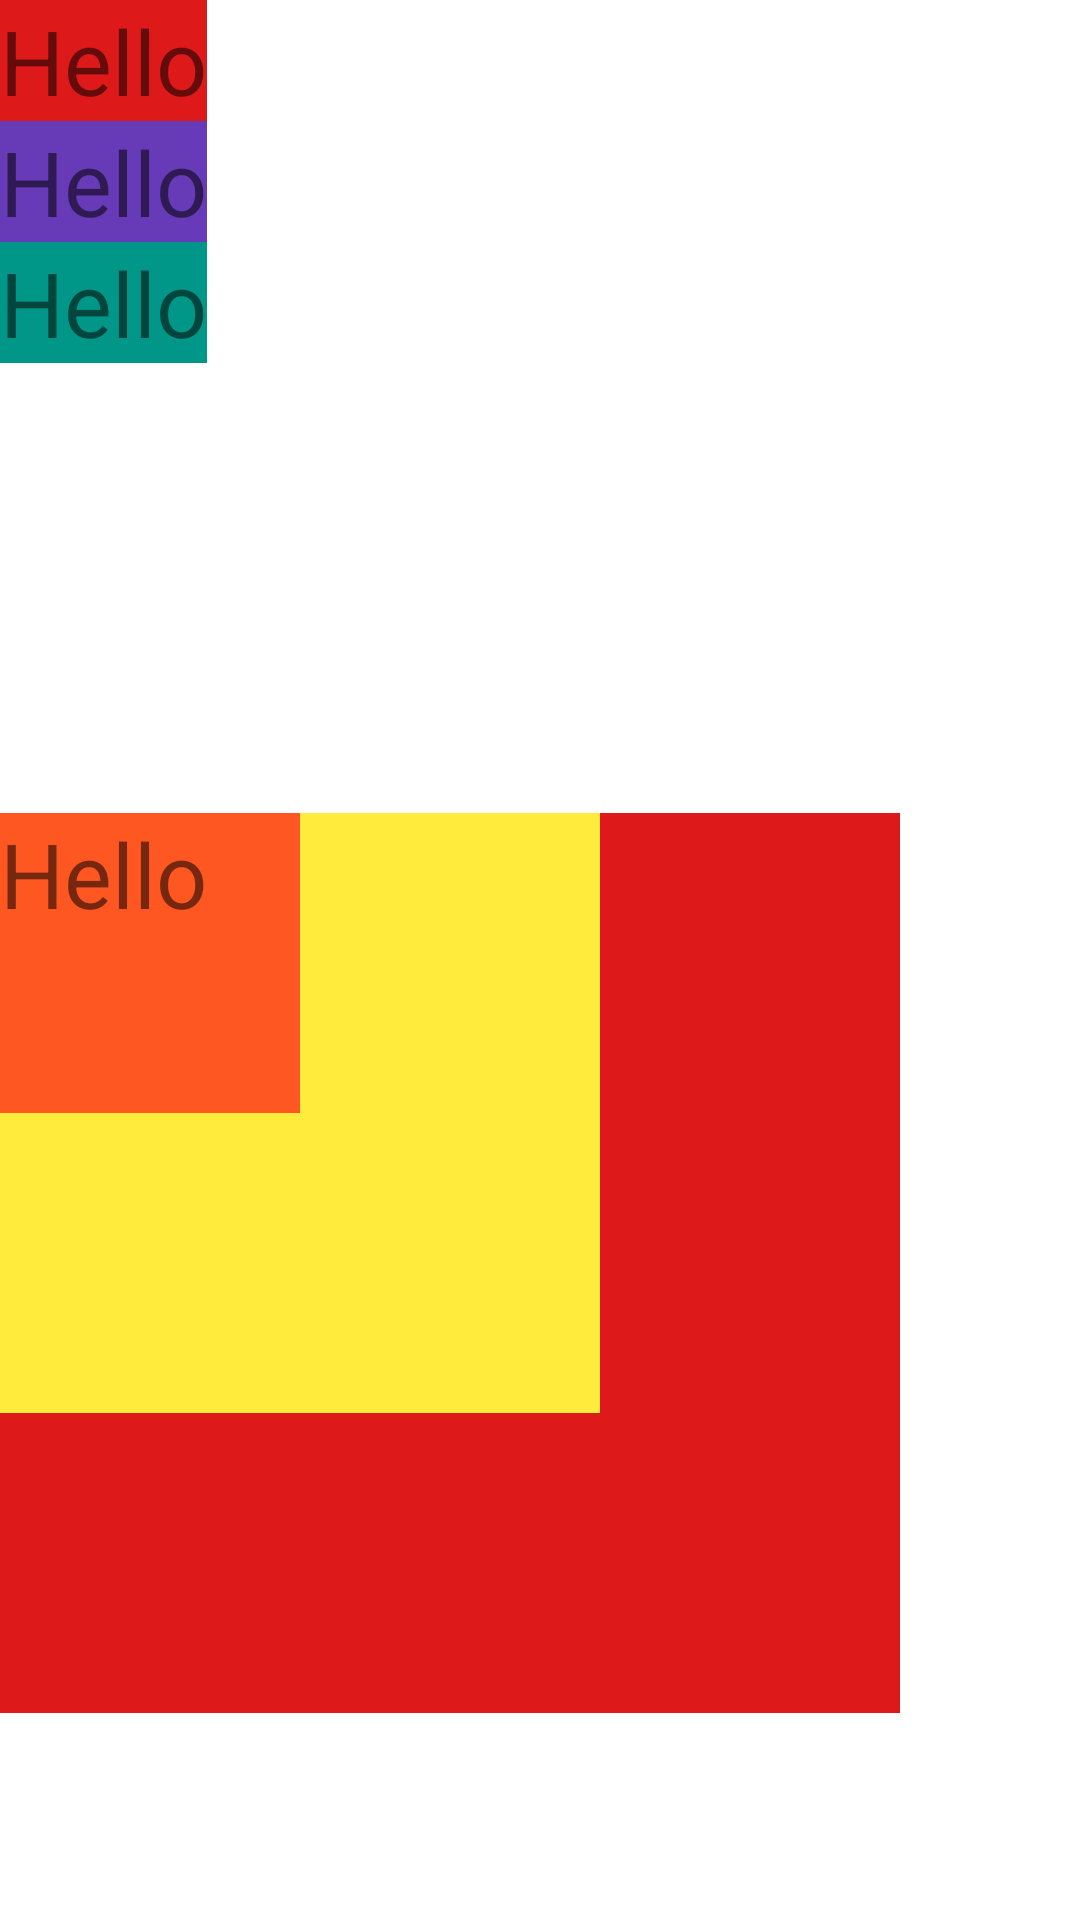

This screen was rendered from an Android layout file. Write that file and the resources it references.
<!-- AndroidManifest.xml: application theme MyTheme -->
<!-- res/layout/frame_layout09.xml -->
<?xml version="1.0" encoding="utf-8"?>
<LinearLayout
    xmlns:android="http://schemas.android.com/apk/res/android"
    android:layout_width="match_parent"
    android:layout_height="match_parent"
    android:orientation="vertical">


    <LinearLayout
        android:layout_width="wrap_content"
        android:layout_height="wrap_content"
        android:orientation="vertical">

        <TextView
            android:layout_width="wrap_content"
            android:layout_height="wrap_content"
            android:background="#DD1919"
            android:text="Hello"
            android:textSize="30dp"/>

        <TextView
            android:layout_width="wrap_content"
            android:layout_height="wrap_content"
            android:background="#673AB7"
            android:text="Hello"
            android:textSize="30dp"/>

        <TextView
            android:layout_width="wrap_content"
            android:layout_height="wrap_content"
            android:background="#009688"
            android:text="Hello"
            android:textSize="30dp"/>

    </LinearLayout>


    <FrameLayout
        android:layout_width="wrap_content"
        android:layout_height="wrap_content"
        android:layout_marginTop="150dp">


        <TextView
            android:layout_width="300dp"
            android:layout_height="300dp"
            android:background="#DD1919"
            android:text="Hello"
            android:textSize="30dp"/>

        <TextView
            android:layout_width="200dp"
            android:layout_height="200dp"
            android:background="#FFEB3B"
            android:text="Hello"
            android:textSize="30dp"/>

        <TextView
            android:layout_width="100dp"
            android:layout_height="100dp"
            android:background="#FF5722"
            android:text="Hello"
            android:textSize="30dp"/>


    </FrameLayout>



</LinearLayout>
<!-- resources referenced by this layout -->
<resources>
  <style name="MyTheme" parent="Theme.MaterialComponents.DayNight.DarkActionBar">
          <item name="colorPrimary">@color/textview_color</item>
          <item name="colorPrimaryVariant">@color/purple_700</item>
          <item name="colorOnPrimary">@color/white</item>
          <item name="windowNoTitle">true</item>
      </style>
  <color name="textview_color">#FF5722</color>
  <color name="purple_700">#FF3700B3</color>
  <color name="white">#FFFFFFFF</color>
</resources>
